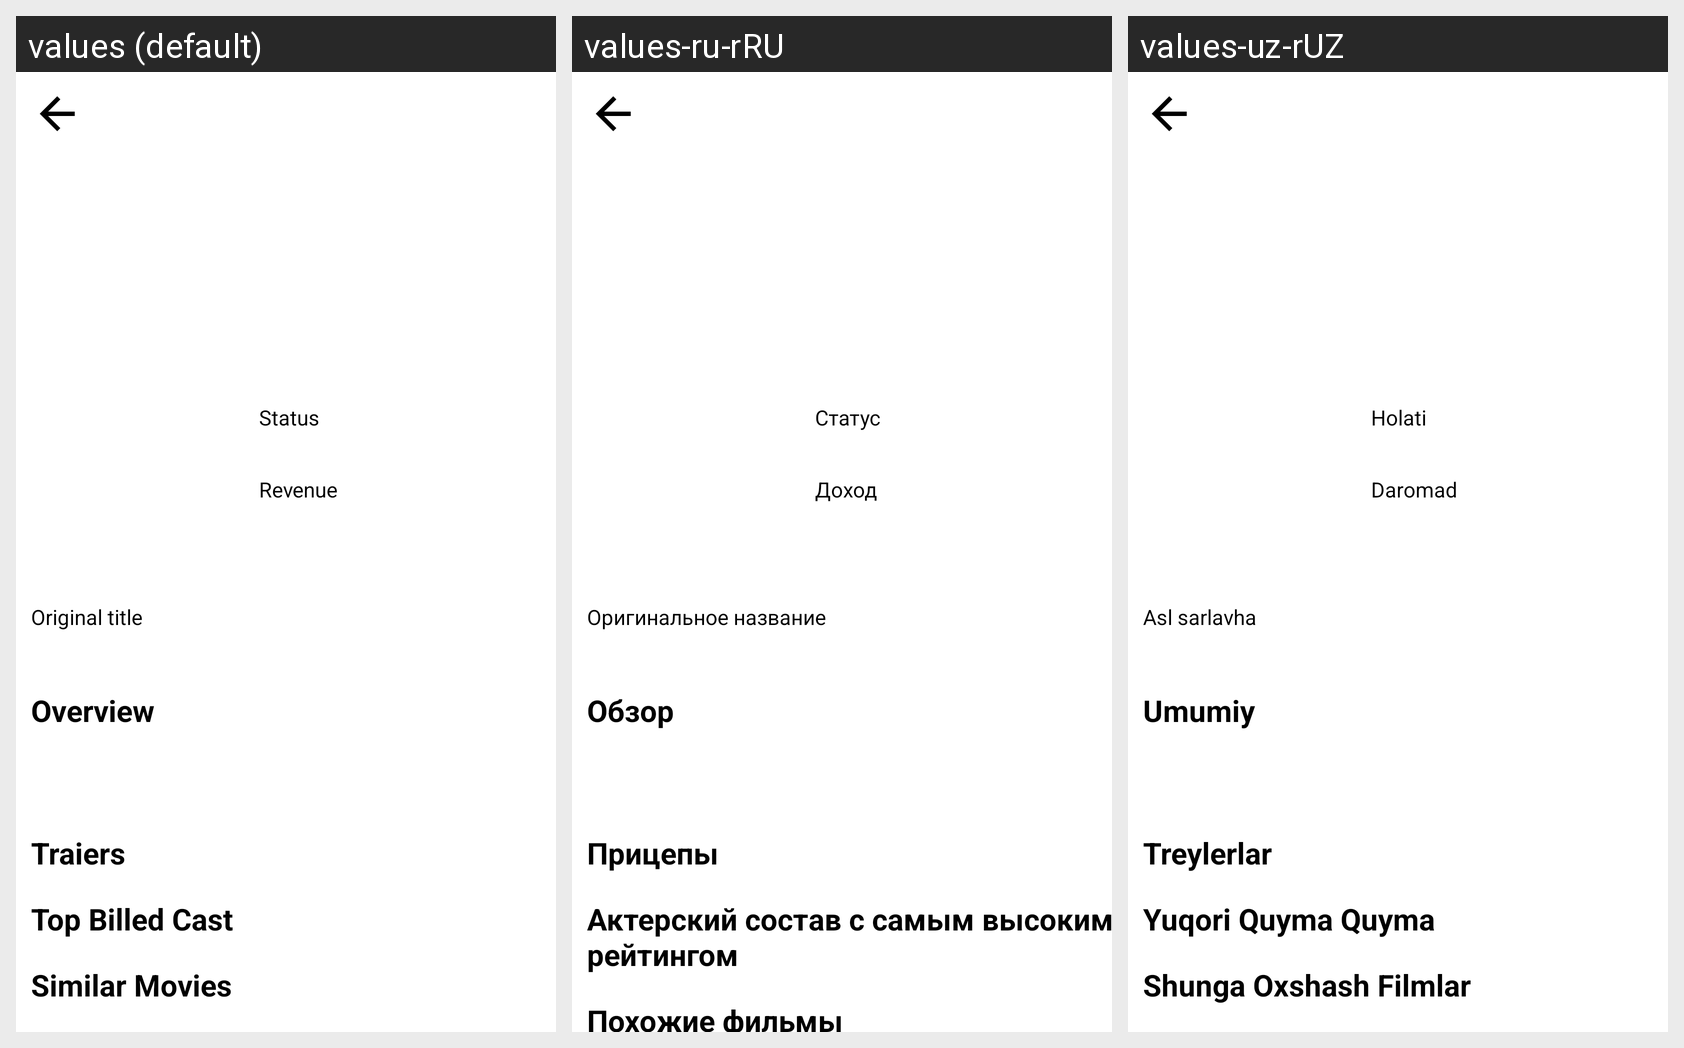

The Android screen below is rendered under several locales of the same app. Produce the string resources it draws, with the default and per-locale values.
Android screen res/layout/detail_fragment.xml rendered under 3 locales, left to right: values (default), values-ru-rRU, values-uz-rUZ. Device: Nexus 5 (rendered at 1080×1920; each locale shown at half size, 540×960, under a caption strip naming it); theme MovieDB.
Strings drawn on this screen, with the default value and each locale's value (text and hints the layout hard-codes appear in the picture but are not listed):

status
  values: Status
  values-ru-rRU: Статус
  values-uz-rUZ: Holati

revenue
  values: Revenue
  values-ru-rRU: Доход
  values-uz-rUZ: Daromad

original_title
  values: Original title
  values-ru-rRU: Оригинальное название
  values-uz-rUZ: Asl sarlavha

overview
  values: Overview
  values-ru-rRU: Обзор
  values-uz-rUZ: Umumiy

traiers
  values: Traiers
  values-ru-rRU: Прицепы
  values-uz-rUZ: Treylerlar

top_billed_cast
  values: Top Billed Cast
  values-ru-rRU: Актерский состав с самым высоким рейтингом
  values-uz-rUZ: Yuqori Quyma Quyma

similar_movies
  values: Similar Movies
  values-ru-rRU: Похожие фильмы
  values-uz-rUZ: Shunga Oxshash Filmlar
